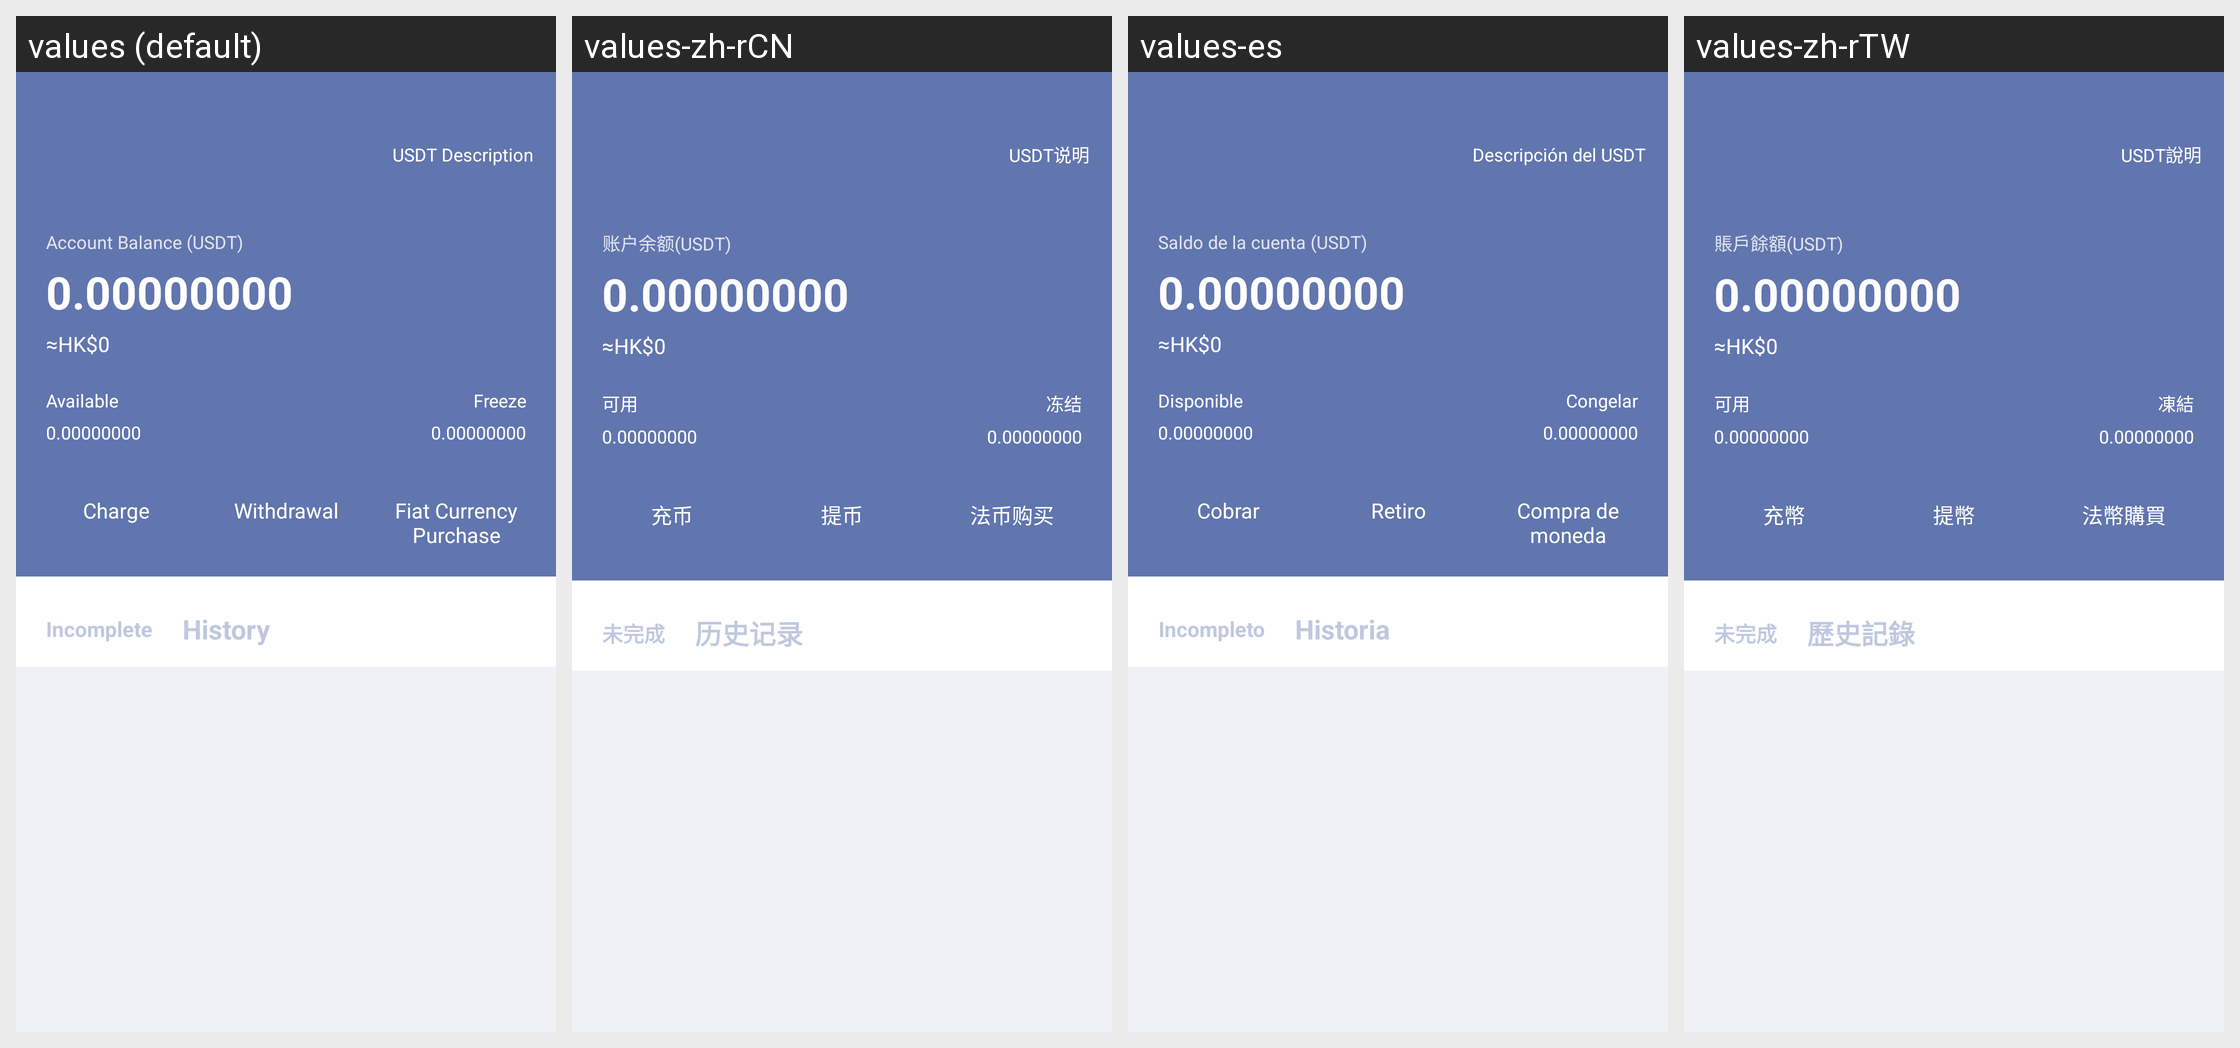

The same Android screen rendered under several of its app's locales, left to right. List the strings drawn on it with the default value and each locale's translation.
Android screen res/layout/usdt_trade.xml rendered under 4 locales, left to right: values (default), values-zh-rCN, values-es, values-zh-rTW. Device: Nexus 5 (rendered at 1080×1920; each locale shown at half size, 540×960, under a caption strip naming it); theme AppThemeToolBar.Translucent.
Other locales in the repository, not shown: values-de-rDE, values-en-rUS, values-fr, values-ja-rJP, values-jp, values-ko, values-pt, values-ru.
Strings drawn on this screen, with the default value and each locale's value (text and hints the layout hard-codes, and strings that could not be matched under every locale, appear in the picture but are not listed):

usdtshuoming
  values: USDT Description
  values-zh-rCN: USDT说明
  values-es: Descripción del USDT
  values-zh-rTW: USDT說明

zhanghuyueusdt
  values: Account Balance (USDT)
  values-zh-rCN: 账户余额(USDT)
  values-es: Saldo de la cuenta (USDT)
  values-zh-rTW: 賬戶餘額(USDT)

keyong
  values: Available
  values-zh-rCN: 可用
  values-es: Disponible
  values-zh-rTW: 可用

dongjie
  values: Freeze
  values-zh-rCN: 冻结
  values-es: Congelar
  values-zh-rTW: 凍結

chongbi
  values: Charge
  values-zh-rCN: 充币
  values-es: Cobrar
  values-zh-rTW: 充幣

tibi
  values: Withdrawal
  values-zh-rCN: 提币
  values-es: Retiro
  values-zh-rTW: 提幣

fabigoumai
  values: Fiat Currency Purchase
  values-zh-rCN: 法币购买
  values-es: Compra de moneda fiduciaria
  values-zh-rTW: 法幣購買

weiwancheng
  values: Incomplete
  values-zh-rCN: 未完成
  values-es: Incompleto
  values-zh-rTW: 未完成

lishijilu
  values: History
  values-zh-rCN: 历史记录
  values-es: Historia
  values-zh-rTW: 歷史記錄
